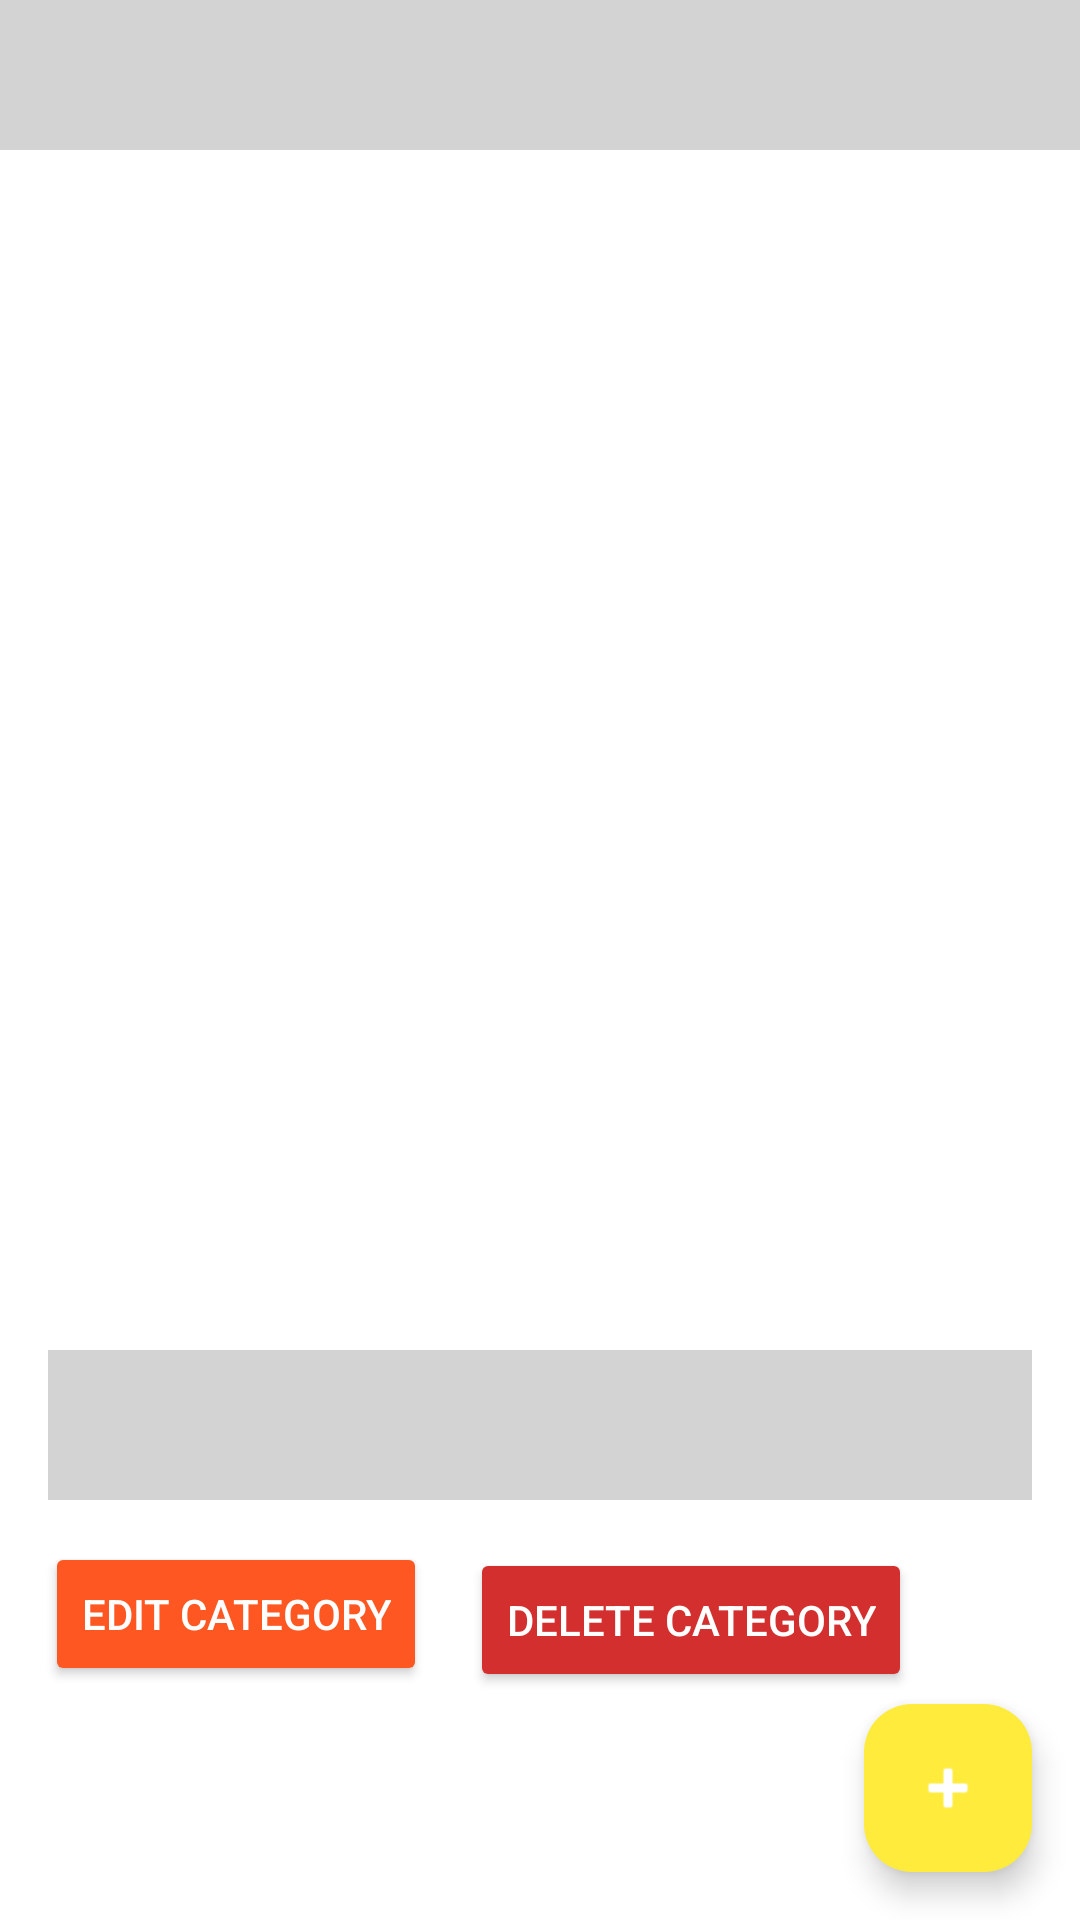

Android layout source for this screen:
<!-- AndroidManifest.xml: application theme Theme.MyApplication -->
<!-- res/layout/activity_admin.xml -->
<?xml version="1.0" encoding="utf-8"?>
<androidx.constraintlayout.widget.ConstraintLayout xmlns:android="http://schemas.android.com/apk/res/android"
    xmlns:app="http://schemas.android.com/apk/res-auto"
    xmlns:tools="http://schemas.android.com/tools"
    android:id="@+id/main"
    android:layout_width="match_parent"
    android:layout_height="match_parent"
    android:background="@color/white"
    tools:context=".view.AdminActivity">

    
    <androidx.constraintlayout.widget.ConstraintLayout
        android:id="@+id/backToolBar"
        android:layout_width="match_parent"
        android:layout_height="wrap_content"
        android:background="@color/lightGray"
        app:layout_constraintEnd_toEndOf="parent"
        app:layout_constraintHorizontal_bias="0.0"
        app:layout_constraintStart_toStartOf="parent"
        app:layout_constraintTop_toTopOf="parent">

        <ImageButton
            android:id="@+id/ivBack"
            android:layout_width="35dp"
            android:layout_height="50dp"
            android:layout_marginStart="16dp"
            android:background="@color/lightGray"
            android:contentDescription="Back"
            android:scaleType="fitCenter"
            android:src="@drawable/baseline_arrow_back_24"
            app:layout_constraintStart_toStartOf="parent"
            app:layout_constraintTop_toTopOf="parent"
            app:tint="@android:color/black" />
    </androidx.constraintlayout.widget.ConstraintLayout>

    <androidx.recyclerview.widget.RecyclerView
        android:id="@+id/recyclerMovies"
        android:layout_width="match_parent"
        android:layout_height="0dp"
        android:layout_margin="16dp"
        app:layout_constraintBottom_toTopOf="@+id/spinnerCategories"
        app:layout_constraintEnd_toEndOf="parent"
        app:layout_constraintStart_toStartOf="parent"
        app:layout_constraintTop_toBottomOf="@+id/backToolBar"
        tools:listitem="@layout/movie_item_details" />

    
    <Spinner
        android:id="@+id/spinnerCategories"
        android:layout_width="match_parent"
        android:layout_height="50dp"
        android:layout_marginHorizontal="16dp"
        android:layout_marginBottom="16dp"
        android:background="@color/lightGray"
        android:backgroundTint="@color/lightGray"
        android:prompt="@string/select_category"
        app:layout_constraintBottom_toTopOf="@+id/btnDeleteCategory"
        app:layout_constraintEnd_toEndOf="parent"
        app:layout_constraintStart_toStartOf="parent" />

    
    <Button
        android:id="@+id/btnDeleteCategory"
        android:layout_width="wrap_content"
        android:layout_height="wrap_content"
        android:layout_marginEnd="56dp"
        android:layout_marginBottom="4dp"
        android:backgroundTint="@color/playflicks_red"
        android:text="@string/delete_category"
        android:textColor="@android:color/white"
        app:layout_constraintBottom_toTopOf="@+id/btnAddMovie"
        app:layout_constraintEnd_toEndOf="parent" />

    
    <Button
        android:id="@+id/btnEditCategory"
        android:layout_width="wrap_content"
        android:layout_height="wrap_content"
        android:layout_marginBottom="4dp"
        android:backgroundTint="@color/playflicks_orange"
        android:text="Edit Category"
        android:textColor="@android:color/white"
        app:layout_constraintBottom_toBottomOf="@+id/btnDeleteCategory"
        app:layout_constraintEnd_toStartOf="@+id/btnDeleteCategory"
        app:layout_constraintHorizontal_bias="0.508"
        app:layout_constraintStart_toStartOf="parent"
        app:layout_constraintTop_toTopOf="@+id/btnDeleteCategory" />

    
    <com.google.android.material.floatingactionbutton.FloatingActionButton
        android:id="@+id/btnAddMovie"
        android:layout_width="wrap_content"
        android:layout_height="wrap_content"
        android:layout_margin="16dp"
        android:layout_marginEnd="4dp"
        android:layout_marginBottom="4dp"
        android:backgroundTint="@color/playflicks_yellow"
        android:contentDescription="@string/add_movie"
        android:src="@android:drawable/ic_input_add"
        app:layout_constraintBottom_toBottomOf="parent"
        app:layout_constraintEnd_toEndOf="parent"
        app:tint="@android:color/white" />

</androidx.constraintlayout.widget.ConstraintLayout>
<!-- res/layout/movie_item_details.xml (included above) -->
<androidx.cardview.widget.CardView xmlns:android="http://schemas.android.com/apk/res/android"
    xmlns:app="http://schemas.android.com/apk/res-auto"
    android:id="@+id/movieCard"
    android:layout_width="match_parent"
    android:layout_height="wrap_content"
    android:layout_gravity="center"
    android:layout_margin="12dp"
    app:cardBackgroundColor="@android:color/transparent"
    app:cardCornerRadius="16dp"
    app:cardElevation="8dp">

    <LinearLayout
        android:layout_width="match_parent"
        android:layout_height="wrap_content"
        android:background="@drawable/light_glossy_effect"
        android:orientation="vertical"
        android:padding="6dp">

        <ImageView
            android:id="@+id/movieImage"
            android:layout_width="match_parent"
            android:layout_height="200dp"
            android:background="@drawable/rounded_corners"
            android:contentDescription="@string/movie_poster"
            android:scaleType="centerCrop"
            android:src="@drawable/unsigned_user_page_collage_land" />

        <TextView
            android:id="@+id/movieTitle"
            android:layout_width="match_parent"
            android:layout_height="wrap_content"
            android:fontFamily="@font/montserrat_bold"
            android:gravity="center"
            android:paddingTop="12dp"

            android:text="@string/movie_title"
            android:textColor="@android:color/black"
            android:textSize="20sp"
            android:textStyle="bold" />

    </LinearLayout>
</androidx.cardview.widget.CardView>
<!-- resources referenced by this layout -->
<resources>
  <color name="lightGray">#D3D3D3</color>
  <color name="playflicks_orange">#FF5722</color>
  <color name="playflicks_red">#D32F2F</color>
  <color name="playflicks_yellow">#FFEB3B</color>
  <color name="white">#FFFFFFFF</color>
  <!-- drawable light_glossy_effect (drawable) -->
  <?xml version="1.0" encoding="utf-8"?>
  <layer-list xmlns:android="http://schemas.android.com/apk/res/android">
  
      
      <item>
          <shape android:shape="rectangle">
              <solid android:color="@color/white"/>
              <corners android:radius="16dp"/>
              <padding android:left="4dp" android:right="4dp" android:top="4dp" android:bottom="4dp"/>
          </shape>
      </item>
  
      
      <item>
          <shape android:shape="rectangle">
              <gradient
                  android:angle="45"
                  android:startColor="#FFFFFF"
                  android:endColor="#E0E0E0"
                  android:type="linear"/>
              <corners android:radius="16dp"/>
          </shape>
      </item>
  
  </layer-list>
  <string name="add_movie">Add Movie</string>
  <string name="delete_category">Delete Category</string>
  <string name="movie_poster">Movie Poster</string>
  <string name="movie_title">Movie Title</string>
  <string name="select_category">Select Category</string>
  <style name="Theme.MyApplication" parent="Base.Theme.MyApplication" />
  <style name="Base.Theme.MyApplication" parent="Theme.Material3.DayNight.NoActionBar">
  
          <item name="android:windowLightStatusBar">true</item>
          
  
  
          
          
          
          
      </style>
</resources>
